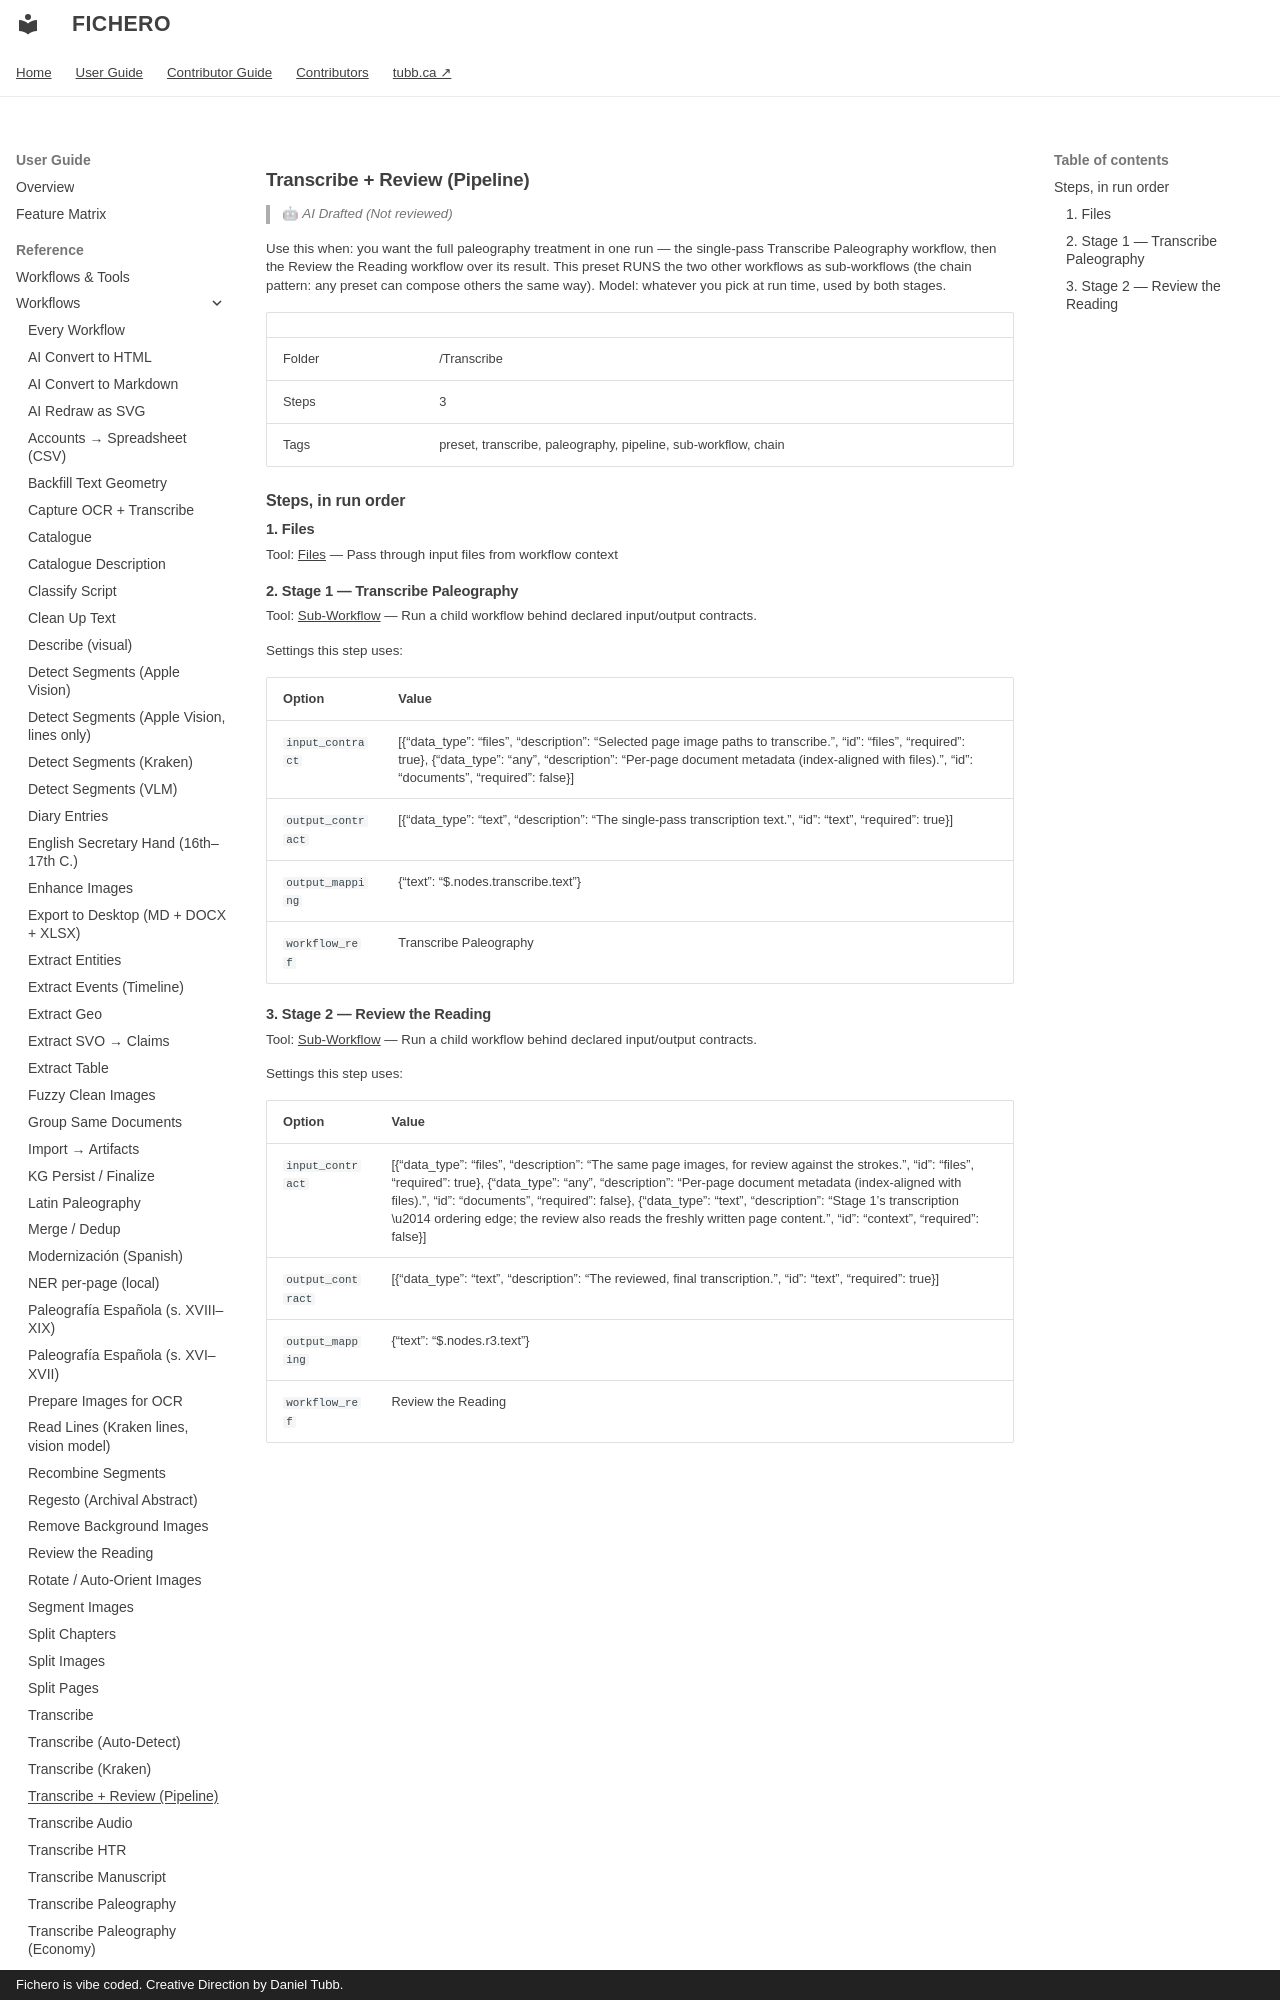

repository: dtubb/fichero · page: reference_manual/tool_references/workflows/transcribe-review-pipeline/index.html · generator: mkdocs · copyright: Fichero is vibe coded. Creative Direction by Daniel Tubb.

<!-- GENERATED by scripts/generate_capability_reference.py — do not edit by hand. -->

# Transcribe + Review (Pipeline)

> 🤖 *AI Drafted (Not reviewed)*

Use this when: you want the full paleography treatment in one run — the single-pass Transcribe Paleography workflow, then the Review the Reading workflow over its result. This preset RUNS the two other workflows as sub-workflows (the chain pattern: any preset can compose others the same way). Model: whatever you pick at run time, used by both stages.

| | |
| --- | --- |
| Folder | /Transcribe |
| Steps | 3 |
| Tags | preset, transcribe, paleography, pipeline, sub-workflow, chain |

## Steps, in run order

### 1. Files

Tool: [Files](../tools/files.md) — Pass through input files from workflow context

### 2. Stage 1 — Transcribe Paleography

Tool: [Sub-Workflow](../tools/sub_workflow.md) — Run a child workflow behind declared input/output contracts.

Settings this step uses:

| Option | Value |
| --- | --- |
| `input_contract` | [{"data_type": "files", "description": "Selected page image paths to transcribe.", "id": "files", "required": true}, {"data_type": "any", "description": "Per-page document metadata (index-aligned with files).", "id": "documents", "required": false}] |
| `output_contract` | [{"data_type": "text", "description": "The single-pass transcription text.", "id": "text", "required": true}] |
| `output_mapping` | {"text": "$.nodes.transcribe.text"} |
| `workflow_ref` | Transcribe Paleography |
